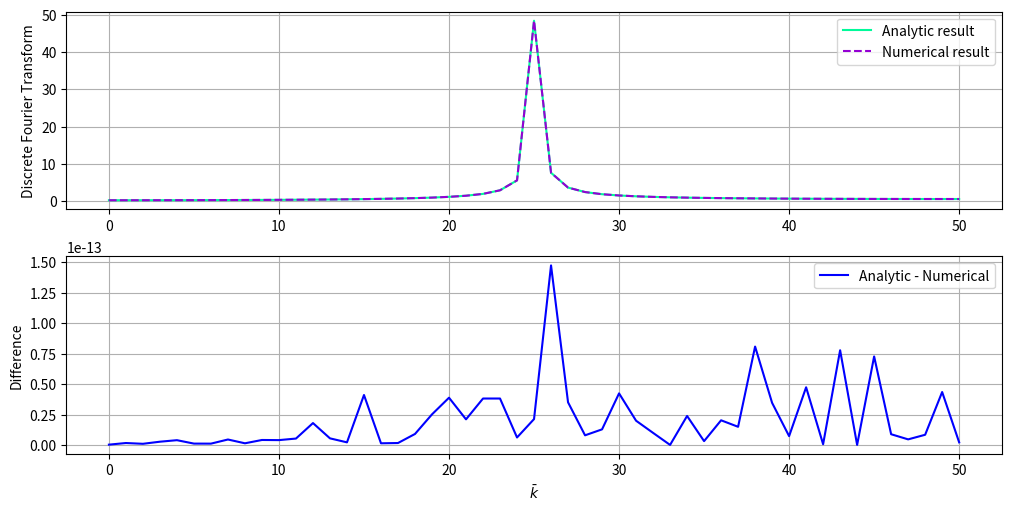
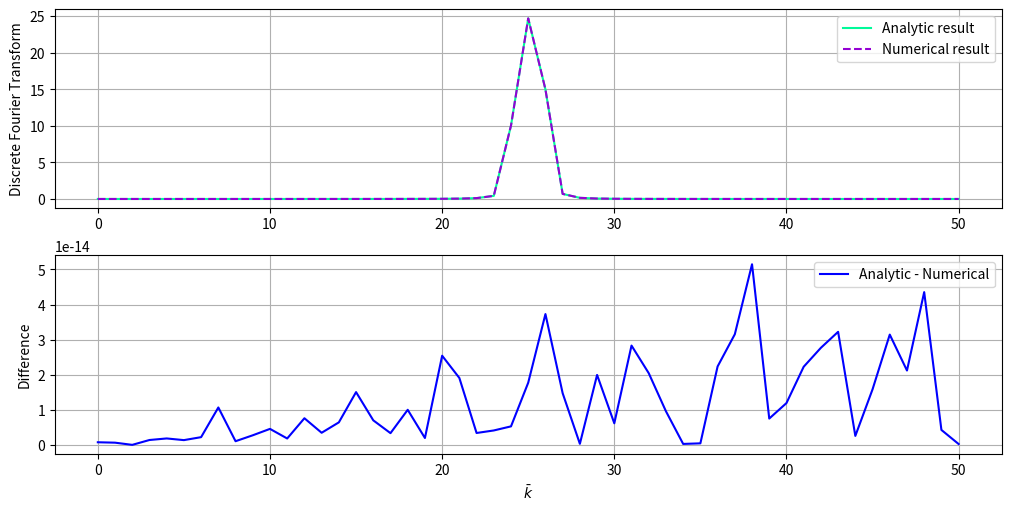

Generate these figures, in order, with matplotlib:
#%% Importing modules
import numpy as np
import matplotlib.pyplot as plt


# %% Defining our 'analytic' estimate of the discrete Fourier transform

# Fixing N, k, and the x range
N = 100
k = 8*np.pi #bar K
xRange = np.arange(N)

# Defining the analytic DFT estimate
def analyticDFT(array):
    
    # Defining the array size, the range of x, and initializing the DFT
    arraySize = len(array)
    xRange = np.arange(arraySize)
    analyticDFT = np.zeros(
        arraySize, dtype = np.complex128
    )
    
    # Performing the sum over k (bar k) and x with two loops
    for k in range(arraySize):
        for x in range(arraySize):
            analyticDFT[k] += array[x] * np.exp(
                -2j*np.pi*k*xRange[x]/arraySize
            )
    
    return analyticDFT


# %% Defining the function, the numerical estimate, and plotting the two

# Defining the function to be transformed and the range of k (bar K)
sineFunction = np.sin(2*np.pi*k*xRange/N)
kRange = np.arange(len(sineFunction))[:N//2+1]

# Defining the numerical and analytic estimates
numericalEstimate = np.fft.rfft(sineFunction)
analyticEstimate = analyticDFT(sineFunction)

# Plotting the two function estimates and their difference
fig, axs = plt.subplots(2, 1, figsize=(10, 5), constrained_layout=True)

ax = axs[0]
ax.plot(kRange,np.abs(analyticEstimate[:N//2+1]), label = 'Analytic result', color='mediumspringgreen')
ax.plot(kRange, np.abs(numericalEstimate), '--', label = 'Numerical result', color='darkviolet')
ax.set_ylabel('Discrete Fourier Transform')
ax.grid()
ax.legend()

ax = axs[1]
ax.plot(kRange, np.abs(np.abs(analyticEstimate[:N//2+1])-np.abs(numericalEstimate)), color='blue', label='Analytic - Numerical')
ax.set_ylabel('Difference')
ax.set_xlabel(r'$\bar{k}$')
ax.grid()
ax.legend()
plt.savefig('PlotV.png',dpi=500)


# %% Defining and plotting the results of a window function

# Defining the window function to cut the leaking modes
windowFunction = 1/2 - 1/2 * np.cos(2*np.pi*xRange/N)

# Multiplying the function by the window function and computing the DFT
windowedSineFunction = sineFunction * windowFunction
windowedAnalyticEstimate = analyticDFT(windowedSineFunction)
windowedNumericalEstimate = np.fft.rfft(windowedSineFunction)

# Plotting the result of the window
fig, axs = plt.subplots(2, 1, figsize=(10, 5), constrained_layout=True)

ax = axs[0]
ax.plot(kRange,np.abs(windowedAnalyticEstimate[:N//2+1]), label = 'Analytic result', color='mediumspringgreen')
ax.plot(kRange, np.abs(windowedNumericalEstimate), '--', label = 'Numerical result', color='darkviolet')
ax.set_ylabel('Discrete Fourier Transform')
ax.grid()
ax.legend()

ax = axs[1]
ax.plot(kRange, np.abs(np.abs(windowedAnalyticEstimate[:N//2+1])-np.abs(windowedNumericalEstimate)), color='blue', label='Analytic - Numerical')
ax.set_ylabel('Difference')
ax.set_xlabel(r'$\bar{k}$')
ax.grid()
ax.legend()
plt.savefig('PlotVI.png',dpi=500)


# %%
